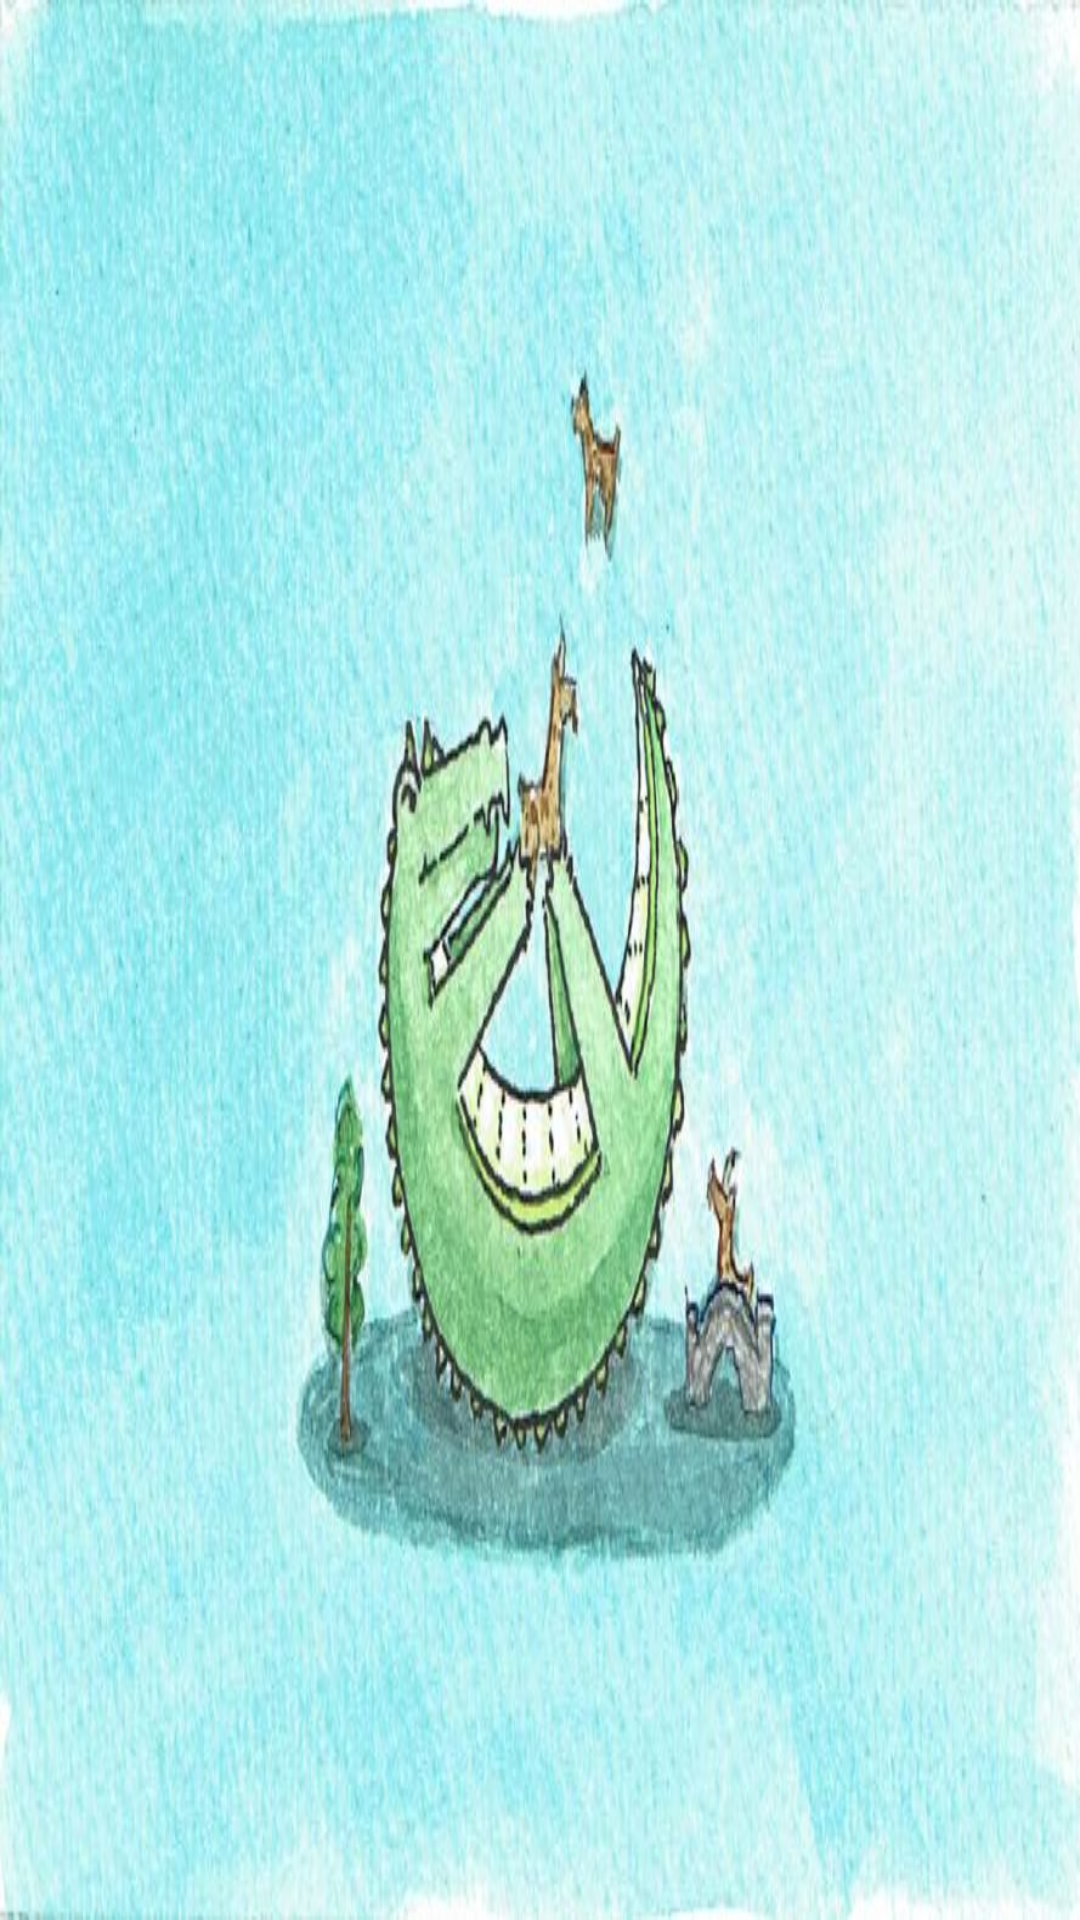

Here is an Android app screen rendered from its layout file. Give the layout XML and the strings, colors and styles it references.
<!-- AndroidManifest.xml: application theme Theme.AppCompat.Light.NoActionBar.FullScreen -->
<!-- res/layout/activity_t_b_b.xml -->
<?xml version="1.0" encoding="utf-8"?>
<androidx.constraintlayout.widget.ConstraintLayout xmlns:android="http://schemas.android.com/apk/res/android"
    xmlns:app="http://schemas.android.com/apk/res-auto"
    xmlns:tools="http://schemas.android.com/tools"
    android:layout_width="match_parent"
    android:layout_height="match_parent"
    android:background="@drawable/tbb"
    android:screenOrientation="landscape"
    tools:context=".TreBukkeBruse"/>
<!-- resources referenced by this layout -->
<resources>
  <!-- drawable tbb: jpg bitmap (drawable, 88861 bytes) -->
  <style name="Theme.AppCompat.Light.NoActionBar.FullScreen" parent="@style/Theme.AppCompat.Light.NoActionBar">
          <item name="android:windowNoTitle">true</item>
          <item name="android:windowActionBar">false</item>
          <item name="android:windowFullscreen">true</item>
          <item name="android:windowContentOverlay">@null</item>
  
      </style>
</resources>
